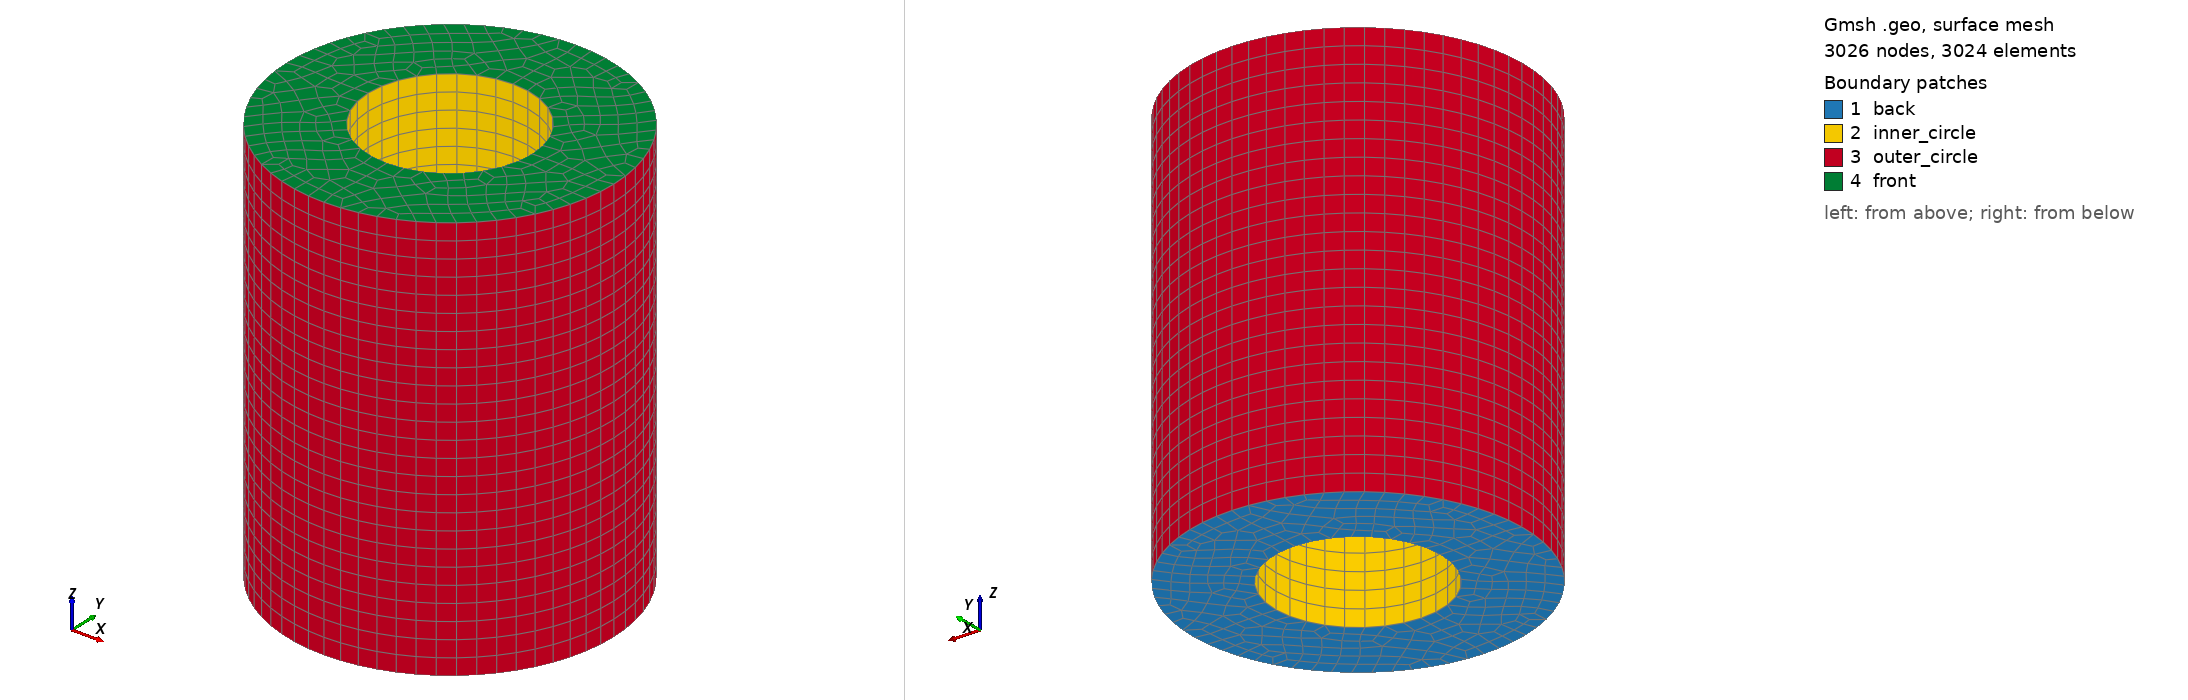

Gmsh geometry script, surface-meshed: 3026 nodes, 3024 surface elements. Boundary patches (legend numbers): 1 back, 2 inner_circle, 3 outer_circle, 4 front. Left view from above one corner, right view from below the opposite corner. Legend entries are the model's physical surfaces. The drawing asked Gmsh for element sizes between 1% and 20% of the model's largest extent; the script's own settings can give other sizes.

=== concentric_cylinder_3D.geo (drawn) ===
lc = 0.2;

Point(1) = {0.0, 0.0, 0.0, lc}; // center

// inner circle
Point(2) = {1.0, 0.0, 0.0, lc};
Point(3) = {0.0, 1.0, 0.0, lc};
Point(4) = {-1.0, 0.0, 0.0, lc};
Point(5) = {0.0, -1.0, 0.0, lc};

// outer circle
Point(6) = {2.0, 0.0, 0.0, lc};
Point(7) = {0.0, 2.0, 0.0, lc};
Point(8) = {-2.0, 0.0, 0.0, lc};
Point(9) = {0.0, -2.0, 0.0, lc};

// inner circle
Circle(11) = {2, 1, 5};
Circle(12) = {5, 1, 4};
Circle(13) = {4, 1, 3};
Circle(14) = {3, 1, 2};

// outer circle
Circle(15) = {6, 1, 7};
Circle(16) = {7, 1, 8};
Circle(17) = {8, 1, 9};
Circle(18) = {9, 1, 6};

Curve Loop(21) = {11, 12, 13, 14};
Curve Loop(22) = {15, 16, 17, 18};

Plane Surface(31) = {21, 22};

//Transfinite Surface{31} = {31};
Recombine Surface{31};

Extrude {0,0,5} { Surface{31}; Layers{25}; Recombine; }

Physical Surface("back") = {31};
Physical Surface("front") = {73};
Physical Surface("outer_circle") = {60, 64, 68, 72};
Physical Surface("inner_circle") = {44, 48, 52, 56};
